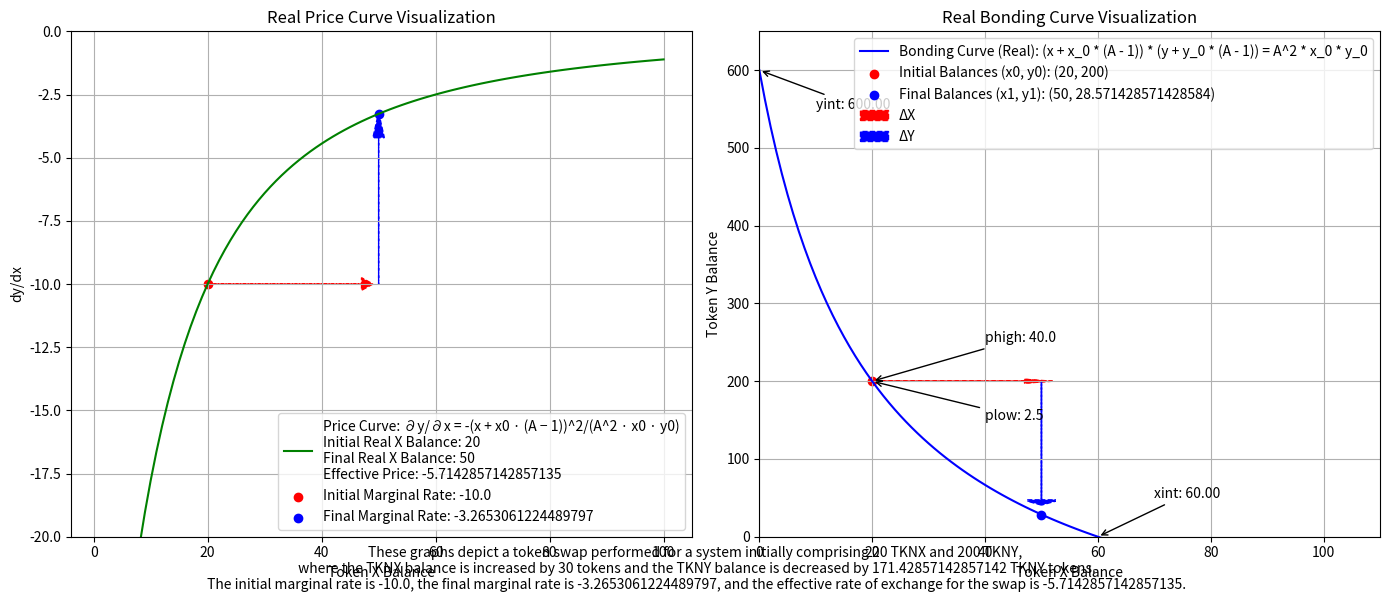

Write Python code to recreate this figure.
import matplotlib.pyplot as plt
import numpy as np

# Initial conditions
initial_TKNX_balance = 20
initial_TKNY_balance = 200
A = 2  # Amplification coefficient

# Calculate phigh and plow
phigh = (A**2 / (A - 1)**2) * (initial_TKNY_balance / initial_TKNX_balance)
plow = ((A - 1)**2 / A**2) * (initial_TKNY_balance / initial_TKNX_balance)

# Calculate the y-intercept and x-intercept for the real curve
yint = (initial_TKNY_balance * (2 * A - 1)) / (A - 1)
xint = (initial_TKNX_balance * (2 * A - 1)) / (A - 1)

# Using the real invariant equation (x + x0 * (A - 1)) * (y + y0 * (A - 1)) = A^2 * x0 * y0
# where x and y are the real balances of tokens X and Y.
# initial invariant for the real curve
initial_invariant_real = A**2 * initial_TKNX_balance * initial_TKNY_balance

# Change in Token X (swap scenario)
delta_TKNX = 30

# New token balances after swap
new_TKNX_balance = initial_TKNX_balance + delta_TKNX

# Calculate new TKNY balance after swap using the real curve equation
new_TKNY_balance = (initial_invariant_real / ((A - 1) * new_TKNX_balance + initial_TKNX_balance)) - initial_TKNY_balance * (A - 1)


initial_marginal_rate = -((initial_TKNY_balance + initial_TKNY_balance * (A - 1)) / (initial_TKNX_balance + initial_TKNX_balance * (A - 1)))
final_marginal_rate = -((new_TKNY_balance + initial_TKNY_balance * (A - 1)) / (new_TKNX_balance + initial_TKNX_balance * (A - 1)))


# Calculate change in Y balance using the provided formula
delta_TKNY = -((delta_TKNX * A**2 * initial_TKNX_balance * initial_TKNY_balance) / 
              ((initial_TKNX_balance + initial_TKNX_balance * (A - 1)) * 
               (initial_TKNX_balance + delta_TKNX + initial_TKNX_balance * (A - 1))))

# Check if the calculated new balance matches with the change in Y balance
new_TKNY_balance_check = initial_TKNY_balance + delta_TKNY

# Print the calculated values
print("Initial Marginal Rate:", initial_marginal_rate)
print("Final Marginal Rate:", final_marginal_rate)
print("Effective Price:", delta_TKNY / delta_TKNX)
print("Change in Y Balance:", delta_TKNY)
print("New Y Balance (from delta Y):", new_TKNY_balance_check)
print("New Y Balance (from invariant):", new_TKNY_balance)


# Calculate new TKNY balance after swap using the real curve equation
new_TKNY_balance = (initial_invariant_real / ((A - 1) * new_TKNX_balance + initial_TKNX_balance)) - initial_TKNY_balance * (A - 1)

# Range of token balances for plotting
x_range = np.linspace(0, 100, 101)
y_range_real = (initial_invariant_real / ((A - 1) * x_range + initial_TKNX_balance)) - initial_TKNY_balance * (A - 1)

# Plot the bonding curve and price curve
fig, (ax1, ax2) = plt.subplots(1, 2, figsize=(14, 6))


# Plot the price curve
# Using the provided ∂y/∂x formula for the price curve
def price_curve_derivative(x, x0, y0, A):
    return -((A**2 * x0 * y0) / ((x + x0 * (A - 1))**2))

# Effective Price
effective_price = delta_TKNY/delta_TKNX
print("Effective Price:", effective_price)

# Plot the price curve
x_range_real = np.linspace(1, new_TKNX_balance * 2, 100)
y_range_real_invariant = price_curve_derivative(x_range_real, initial_TKNX_balance, initial_TKNY_balance, A)

ax1.plot(x_range_real, y_range_real_invariant, 
         label=f'Price Curve: ∂y/∂x = -(x + x0 · (A − 1))^2/(A^2 · x0 · y0)\n'
               f'Initial Real X Balance: {initial_TKNX_balance}\n'
               f'Final Real X Balance: {new_TKNX_balance}\n'
               f'Effective Price: {effective_price}',
         color='green')


# Scatter plot for initial and final marginal rates on price curve
ax1.scatter(initial_TKNX_balance, initial_marginal_rate, color='red', label=f'Initial Marginal Rate: {initial_marginal_rate}')
ax1.scatter(new_TKNX_balance, final_marginal_rate, color='blue', label=f'Final Marginal Rate: {final_marginal_rate}')


# Add arrows to indicate direction of change in price curve
ax1.arrow(initial_TKNX_balance, initial_marginal_rate, delta_TKNX * 0.9, 0, color='red', linestyle='--', linewidth=1, head_width=0.5, head_length=2)
ax1.arrow(new_TKNX_balance, initial_marginal_rate, 0, (final_marginal_rate - initial_marginal_rate) * 0.86, color='blue', linestyle='--', linewidth=1, head_width=2, head_length=1)

# Add arrows to indicate direction of change in bonding curve
ax2.arrow(initial_TKNX_balance, initial_TKNY_balance, delta_TKNX * 0.9, 0, color='red', linestyle='--', linewidth=1, head_width=5, head_length=5)
ax2.arrow(new_TKNX_balance, initial_TKNY_balance, 0, delta_TKNY * 0.9, color='blue', linestyle='--', linewidth=1, head_width=5, head_length=5)

ax1.set_xlabel('Token X Balance')
ax1.set_ylabel('dy/dx')
ax1.set_title('Real Price Curve Visualization')
ax2.legend(loc='lower right')
ax1.legend()
ax1.grid(True)
ax1.set_ylim(-20, 0)


# Print the maximum y-value in the range
print("Maximum y-value:", max(y_range_real))



# Plot the bonding curve
ax2.plot(x_range, y_range_real, label='Bonding Curve (Real): (x + x_0 * (A - 1)) * (y + y_0 * (A - 1)) = A^2 * x_0 * y_0', color='blue')

ax2.scatter(initial_TKNX_balance, initial_TKNY_balance, color='red', label=f'Initial Balances (x0, y0): ({initial_TKNX_balance}, {initial_TKNY_balance})')
ax2.scatter(new_TKNX_balance, new_TKNY_balance, color='blue', label=f'Final Balances (x1, y1): ({new_TKNX_balance}, {new_TKNY_balance})')

# Annotate phigh and plow
ax2.annotate(f'phigh: {phigh}', xy=(initial_TKNX_balance, initial_TKNY_balance), xytext=(initial_TKNX_balance + 20, initial_TKNY_balance + 50), arrowprops=dict(facecolor='black', arrowstyle='->'))
ax2.annotate(f'plow: {plow}', xy=(initial_TKNX_balance, initial_TKNY_balance), xytext=(initial_TKNX_balance + 20, initial_TKNY_balance - 50), arrowprops=dict(facecolor='black', arrowstyle='->'))

# Annotate y-intercept and x-intercept
ax2.annotate(f'yint: {yint:.2f}', xy=(0, yint), xytext=(10, yint - 50), arrowprops=dict(facecolor='green', arrowstyle='->'))
ax2.annotate(f'xint: {xint:.2f}', xy=(xint, 0), xytext=(xint + 10, 50), arrowprops=dict(facecolor='green', arrowstyle='->'))

# Calculate the change in balance for the arrow lengths
arrow_length_delta_x = delta_TKNX  * 0.9
arrow_length_delta_y = (new_TKNY_balance - initial_TKNY_balance) * 0.89

# Red arrow (ΔX) from initial to new TKNX balance
ax2.arrow(initial_TKNX_balance, initial_TKNY_balance, arrow_length_delta_x, 0, color='red', linestyle='--', linewidth=1, head_width=5, head_length=4, label='ΔX')

# Blue arrow (ΔY) from initial to new TKNY balance
ax2.arrow(new_TKNX_balance, initial_TKNY_balance, 0, arrow_length_delta_y, color='blue', linestyle='--', linewidth=1, head_width=5, head_length=6, label='ΔY')

ax2.set_xlabel('Token X Balance')
ax2.set_ylabel('Token Y Balance')
ax2.set_title('Real Bonding Curve Visualization')
ax2.legend(loc='upper right')
ax2.grid(True)
ax2.set_ylim(0, yint + 50) 
ax2.set_xlim(0, xint + 50)


# Adding caption
caption = "These graphs depict a token swap performed for a system initially comprising {} TKNX and {} TKNY,\n where the TKNX balance is {} by {} tokens and the TKNY balance is {} by {} TKNY tokens.\n The initial marginal rate is {}, the final marginal rate is {}, and the effective rate of exchange for the swap is {}."
caption = caption.format(initial_TKNX_balance, initial_TKNY_balance, "increased" if delta_TKNX > 0 else "decreased", abs(delta_TKNX), "increased" if delta_TKNY > 0 else "decreased", abs(delta_TKNY), initial_marginal_rate, final_marginal_rate, effective_price)
fig.text(0.5, 0.01, caption, ha='center')

plt.tight_layout()
plt.show()
